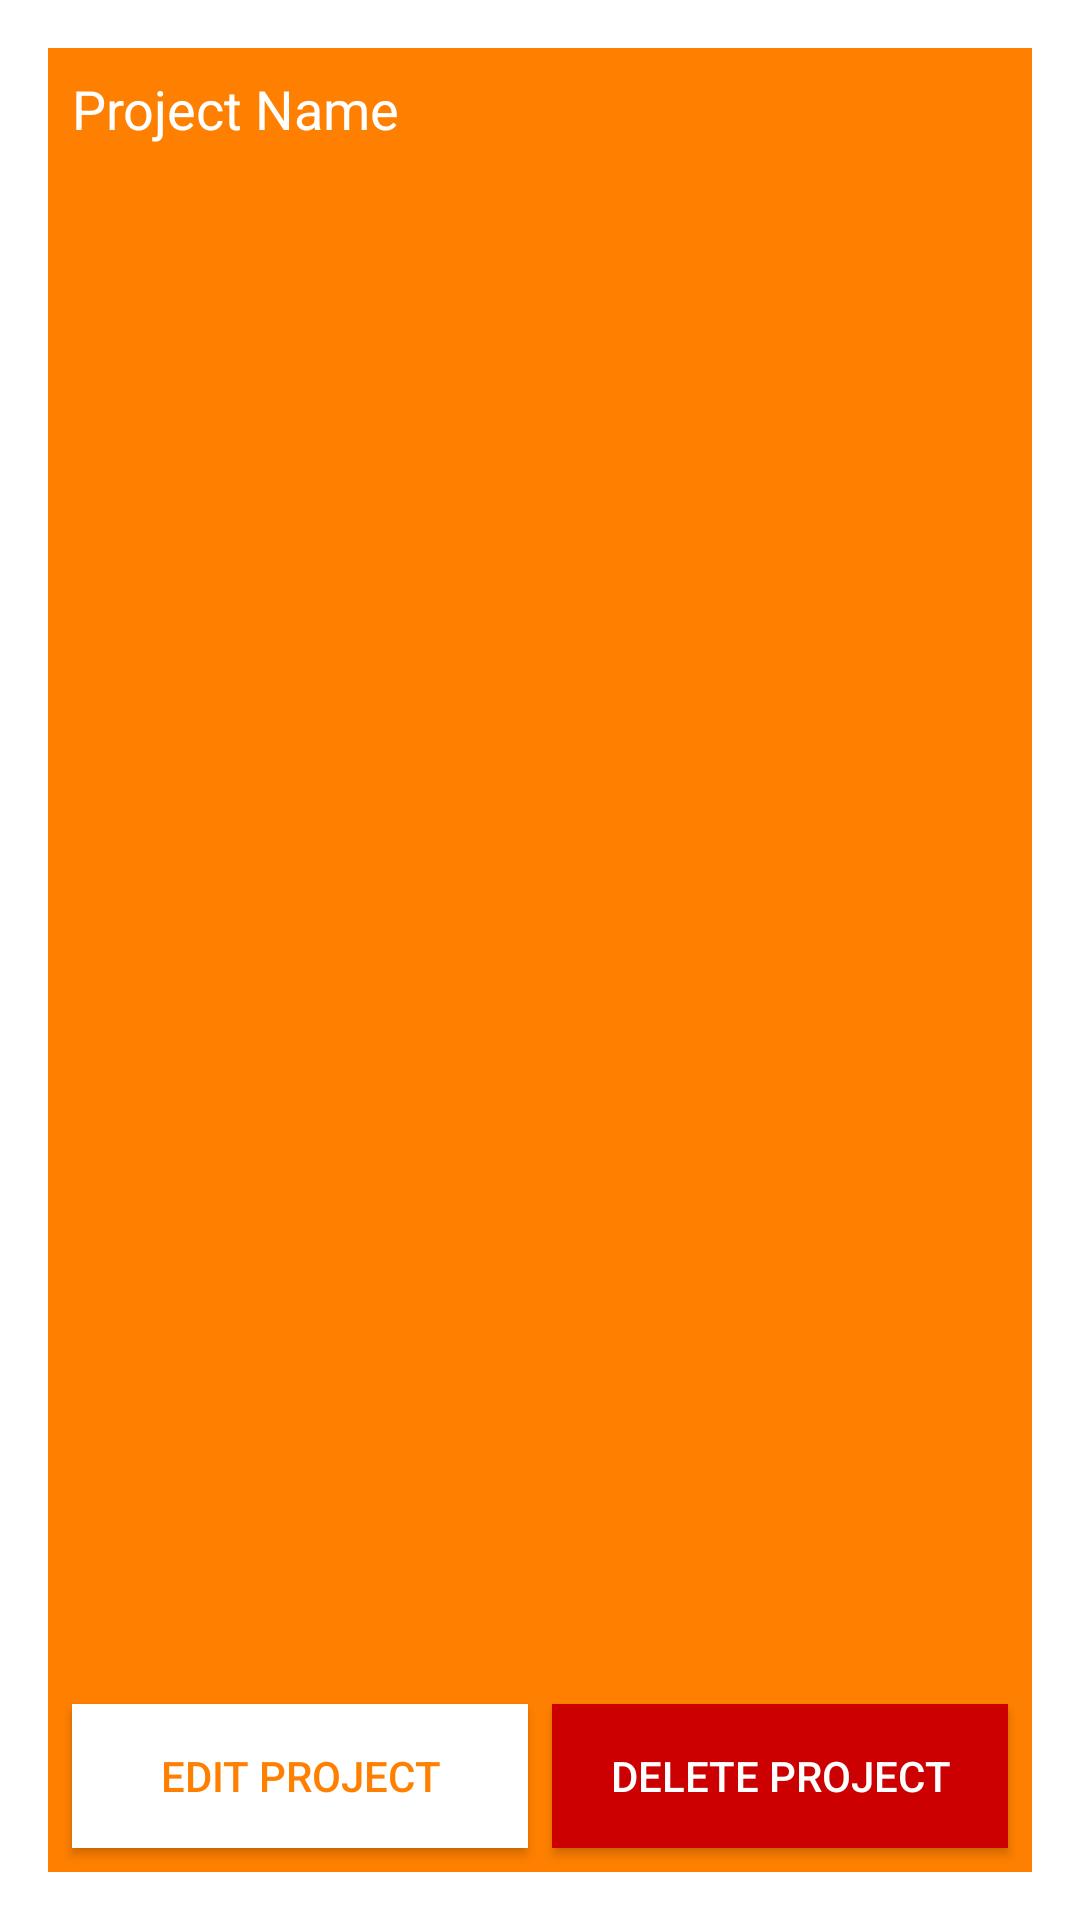

Android layout source for this screen:
<!-- AndroidManifest.xml: activity theme Base.Theme.AppCompat.Dialog -->
<!-- res/layout/activity_project.xml -->
<?xml version="1.0" encoding="utf-8"?>
<android.support.constraint.ConstraintLayout xmlns:android="http://schemas.android.com/apk/res/android"
    xmlns:app="http://schemas.android.com/apk/res-auto"
    xmlns:tools="http://schemas.android.com/tools"
    android:layout_width="match_parent"
    android:layout_height="match_parent"
    android:background="#FF8000"
    tools:context=".activities.ProjectActivity">


    <Button
        android:id="@+id/btnEditProject"
        android:layout_width="0dp"
        android:layout_height="wrap_content"
        android:layout_marginBottom="8dp"
        android:layout_marginEnd="4dp"
        android:layout_marginStart="8dp"
        android:background="@android:color/white"
        android:text="@string/edit_project"
        android:textColor="#ff8000"
        app:layout_constraintBottom_toBottomOf="parent"
        app:layout_constraintEnd_toStartOf="@+id/btnDeleteProject"
        app:layout_constraintHorizontal_bias="0.5"
        app:layout_constraintHorizontal_chainStyle="packed"
        app:layout_constraintStart_toStartOf="parent" />

    <Button
        android:id="@+id/btnDeleteProject"
        android:layout_width="0dp"
        android:layout_height="wrap_content"
        android:layout_marginBottom="8dp"
        android:layout_marginEnd="8dp"
        android:layout_marginStart="4dp"
        android:background="@android:color/holo_red_dark"
        android:text="@string/delete_project"
        android:textColor="@android:color/white"
        app:layout_constraintBottom_toBottomOf="parent"
        app:layout_constraintEnd_toEndOf="parent"
        app:layout_constraintHorizontal_bias="0.5"
        app:layout_constraintStart_toEndOf="@+id/btnEditProject" />

    <TextView
        android:id="@+id/ProjectNametv"
        android:layout_width="0dp"
        android:layout_height="wrap_content"
        android:layout_marginEnd="8dp"
        android:layout_marginStart="8dp"
        android:layout_marginTop="8dp"
        android:background="#ff8000"
        android:text="@string/projectname_tv"
        android:textColor="#ffffff"
        android:textSize="18sp"
        app:layout_constraintEnd_toEndOf="parent"
        app:layout_constraintStart_toStartOf="parent"
        app:layout_constraintTop_toTopOf="parent" />

    <ListView
        android:id="@+id/apAssignedUserslv"
        android:layout_width="0dp"
        android:layout_height="0dp"
        android:layout_marginBottom="8dp"
        android:layout_marginEnd="8dp"
        android:layout_marginStart="8dp"
        app:layout_constraintBottom_toTopOf="@+id/btnEditProject"
        app:layout_constraintEnd_toEndOf="parent"
        app:layout_constraintStart_toStartOf="parent"
        app:layout_constraintTop_toBottomOf="@+id/ProjectNametv" />

</android.support.constraint.ConstraintLayout>
<!-- resources referenced by this layout -->
<resources>
  <string name="delete_project">Delete Project</string>
  <string name="edit_project">Edit Project</string>
  <string name="projectname_tv">Project Name</string>
</resources>
